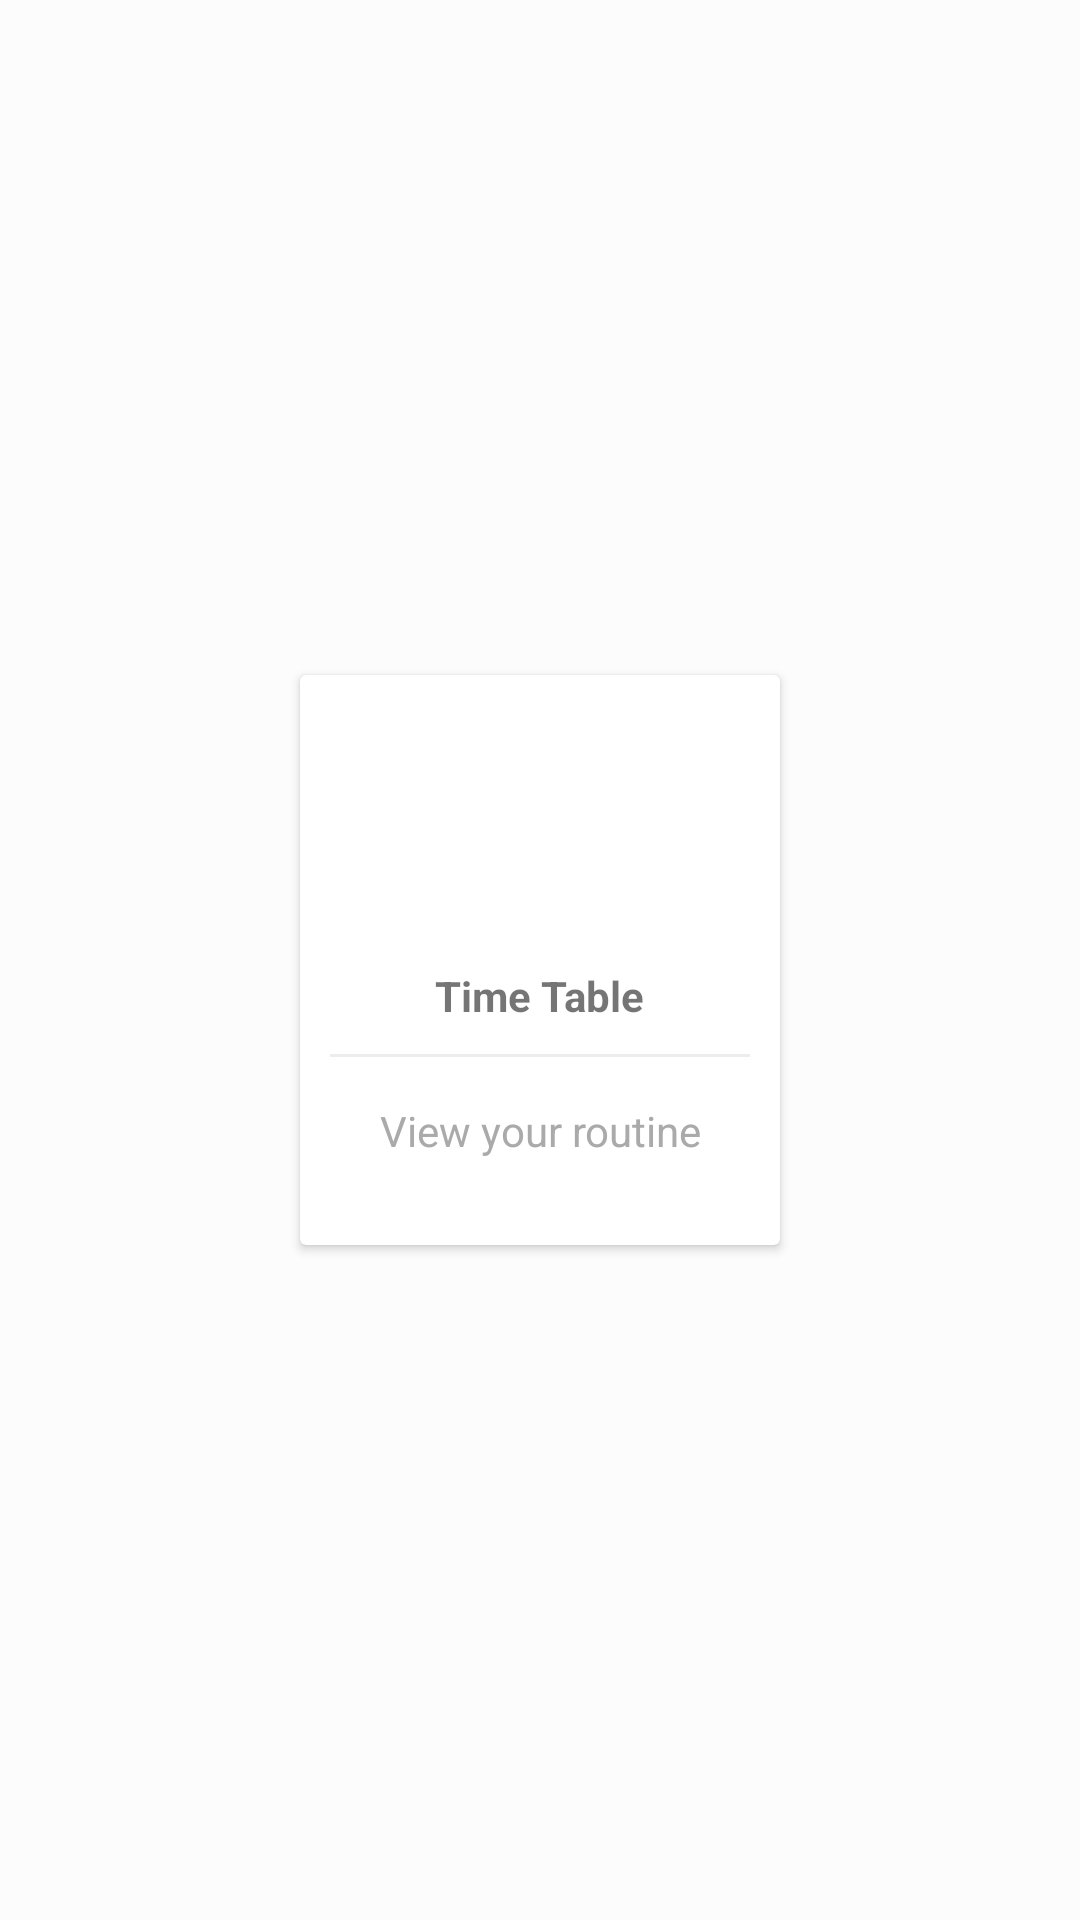

Produce the Android XML layout that renders to this screen, including the resource entries it uses.
<!-- AndroidManifest.xml: application theme AppTheme -->
<!-- res/layout/activity_faculty_home.xml -->
<?xml version="1.0" encoding="utf-8"?>
<LinearLayout xmlns:android="http://schemas.android.com/apk/res/android"
    xmlns:tools="http://schemas.android.com/tools"
    android:layout_width="match_parent"
    android:layout_height="match_parent"
    android:orientation="vertical"
    android:padding="10dp"
    android:background="@color/backgroundcolor"
    android:gravity="center"
    tools:context=".Home">

        <androidx.cardview.widget.CardView
            android:id="@+id/ViewTT_card"
            android:foreground="?android:attr/selectableItemBackground"
            android:clickable="true"
            android:layout_width="160dp"
            android:layout_height="190dp"
            android:layout_margin="10dp">
            <LinearLayout
                android:layout_width="match_parent"
                android:layout_height="match_parent"
                android:orientation="vertical"
                android:gravity="center">
                <ImageView
                    android:layout_width="64dp"
                    android:layout_height="64dp"
                    android:src="@drawable/generate"
                    android:padding="10dp"
                    />
                <TextView
                    android:layout_width="wrap_content"
                    android:layout_height="wrap_content"
                    android:textStyle="bold"
                    android:layout_marginTop="10dp"
                    android:text="Time Table"

                    />
                <View
                    android:layout_width="match_parent"
                    android:layout_height="1dp"
                    android:background="@color/lightgrey"
                    android:layout_margin="10dp"/>
                <TextView
                    android:layout_width="wrap_content"
                    android:layout_height="wrap_content"
                    android:gravity="center"
                    android:text="View your routine"
                    android:padding="5dp"
                    android:textColor="@android:color/darker_gray"/>
            </LinearLayout>
        </androidx.cardview.widget.CardView>

    </LinearLayout>
<!-- resources referenced by this layout -->
<resources>
  <color name="backgroundcolor">#fcfcfc</color>
  <color name="lightgrey">#ededed</color>
  <style name="AppTheme" parent="Theme.AppCompat.Light.DarkActionBar">
          
          <item name="colorPrimary">@color/colorAccent</item>
          <item name="colorPrimaryDark">@color/green</item>
          <item name="colorAccent">@color/colorAccent</item>
      </style>
  <color name="colorAccent">#03DAC5</color>
  <color name="green">#00bfa5</color>
</resources>
